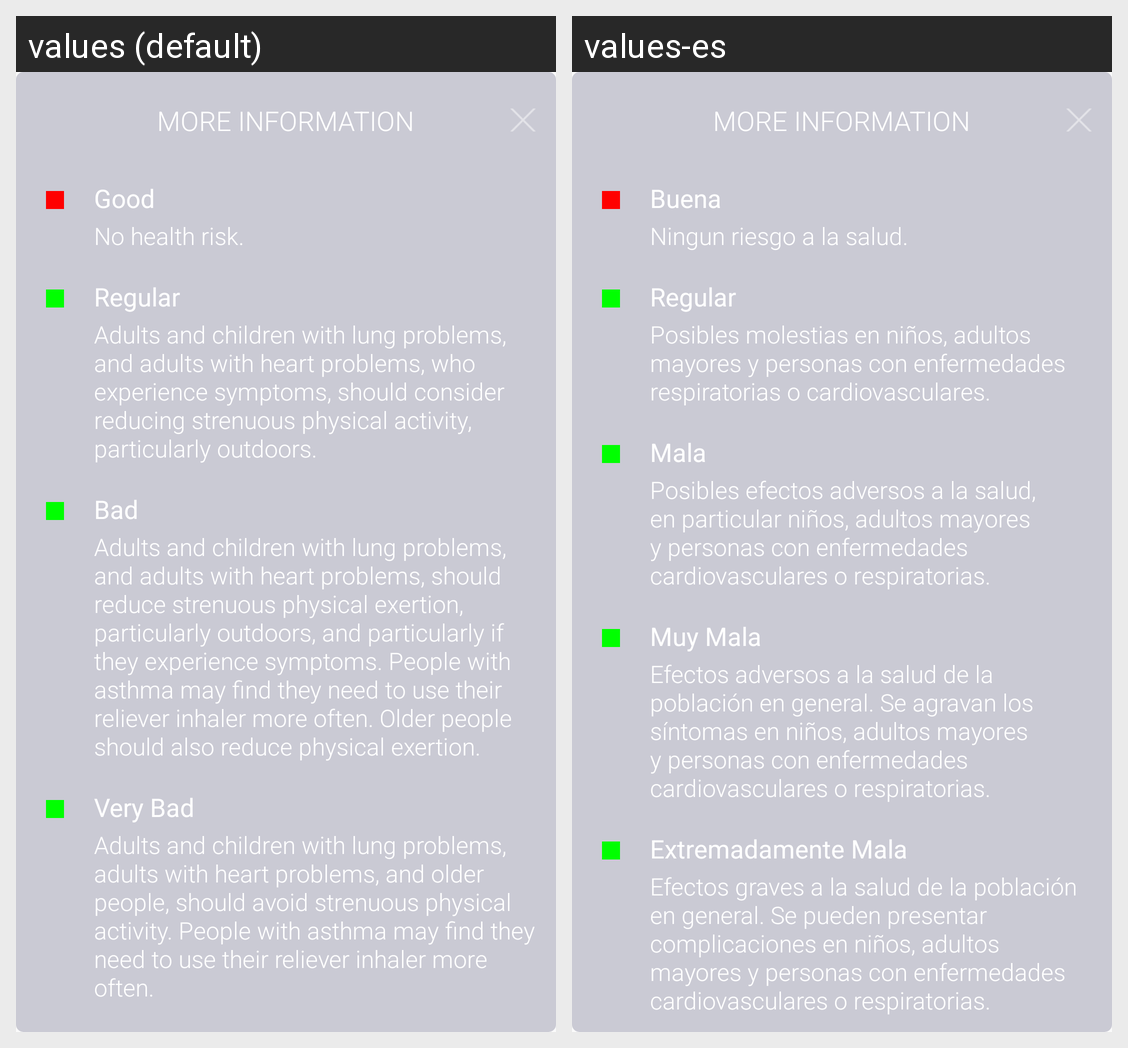

Strings drawn on this Android screen and how each of the app's shown locales translates them:
Android screen res/layout/popup.xml rendered under 2 locales, left to right: values (default), values-es. Device: Nexus 5 (rendered at 1080×1920; each locale shown at half size, 540×960, under a caption strip naming it); theme AppTheme.
Strings drawn on this screen, with the default value and each locale's value (text and hints the layout hard-codes, and strings that could not be matched under every locale, appear in the picture but are not listed):

good
  values: Good
  values-es: Buena

good_air_quality_description
  values: No health risk.
  values-es: Ningun riesgo a la salud.

regular
  values: Regular
  values-es: Regular

regular_air_quality_description
  values: Adults and children with lung problems, and adults with heart problems, who experience symptoms, should consider reducing strenuous physical activity, particularly outdoors.
  values-es: Posibles molestias en niños, adultos mayores y personas con enfermedades respiratorias o cardiovasculares.

bad
  values: Bad
  values-es: Mala

bad_air_quality_description
  values: Adults and children with lung problems, and adults with heart problems, should reduce strenuous physical exertion, particularly outdoors, and particularly if they experience symptoms. People with asthma may find they need to use their reliever inhaler more often. Older people should also reduce physical exertion.
  values-es: Posibles efectos adversos a la salud, en particular niños, adultos mayores y personas con enfermedades cardiovasculares o respiratorias.

very_bad
  values: Very Bad
  values-es: Muy Mala

very_bad_air_quality_description
  values: Adults and children with lung problems, adults with heart problems, and older people, should avoid strenuous physical activity. People with asthma may find they need to use their reliever inhaler more often.
  values-es: Efectos adversos a la salud de la población en general. Se agravan los síntomas en niños, adultos mayores y personas con enfermedades cardiovasculares o respiratorias.

extremely_bad_air_quality_description
  values: Adults and children with lung problems, adults with heart problems, and older people, should avoid strenuous physical activity. People with asthma may find they need to use their reliever inhaler more often.
  values-es: Efectos graves a la salud de la población en general. Se pueden presentar complicaciones en niños, adultos mayores y personas con enfermedades cardiovasculares o respiratorias.
